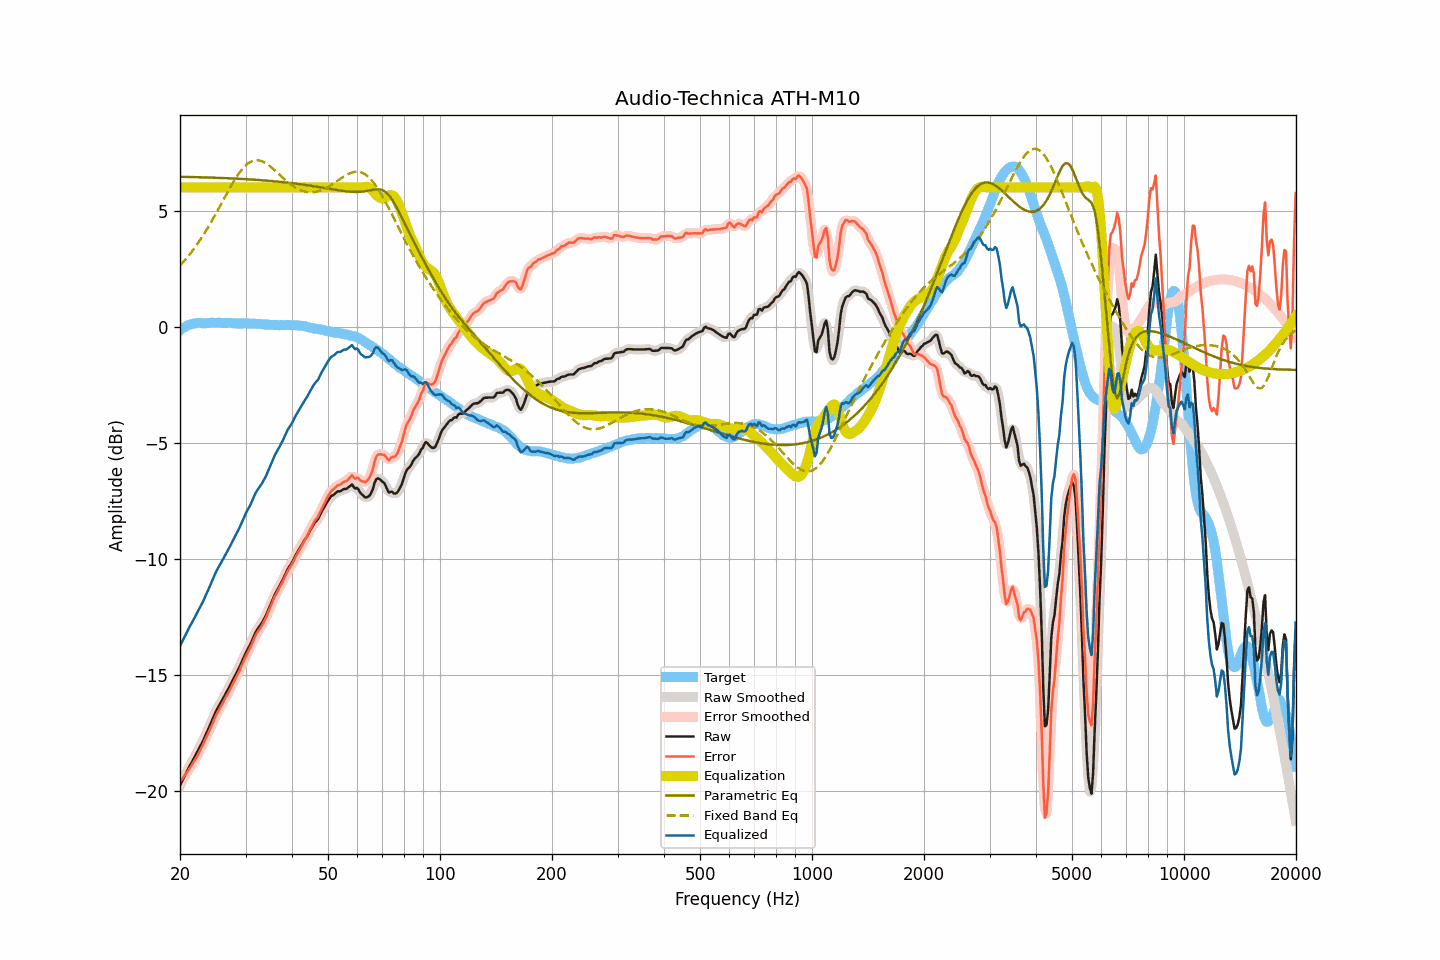

Values plotted in this chart, from the file beside it:
frequency, raw, smoothed, error, error_smoothed, equalization, parametric_eq, fixed_band_eq, equalized_raw, equalized_smoothed, target
20.00, -19.75, -19.75, -19.60, -19.60, 6.00, 6.46, 2.63, -13.75, -13.75, -0.15
20.20, -19.61, -19.60, -19.51, -19.51, 6.00, 6.46, 2.71, -13.61, -13.60, -0.10
20.40, -19.46, -19.46, -19.42, -19.41, 6.00, 6.46, 2.78, -13.46, -13.46, -0.05
20.61, -19.33, -19.32, -19.31, -19.32, 6.00, 6.46, 2.86, -13.33, -13.32, -0.02
20.81, -19.18, -19.18, -19.22, -19.22, 6.00, 6.45, 2.94, -13.18, -13.18, 0.03
21.02, -19.05, -19.05, -19.12, -19.11, 6.00, 6.45, 3.03, -13.05, -13.05, 0.07
21.23, -18.92, -18.92, -19.01, -19.01, 6.00, 6.45, 3.11, -12.92, -12.92, 0.09
21.44, -18.79, -18.79, -18.90, -18.90, 6.00, 6.45, 3.20, -12.79, -12.79, 0.11
21.66, -18.67, -18.66, -18.80, -18.79, 6.00, 6.45, 3.29, -12.67, -12.66, 0.13
21.87, -18.53, -18.54, -18.67, -18.68, 6.00, 6.45, 3.39, -12.53, -12.54, 0.14
22.09, -18.40, -18.40, -18.56, -18.56, 6.00, 6.44, 3.48, -12.40, -12.40, 0.16
22.31, -18.27, -18.27, -18.44, -18.44, 6.00, 6.44, 3.58, -12.27, -12.27, 0.17
22.54, -18.14, -18.14, -18.31, -18.31, 6.00, 6.44, 3.68, -12.14, -12.14, 0.17
22.76, -18.00, -18.01, -18.17, -18.17, 6.00, 6.44, 3.79, -12.00, -12.01, 0.17
22.99, -17.88, -17.87, -18.03, -18.03, 6.00, 6.44, 3.90, -11.88, -11.87, 0.16
23.22, -17.73, -17.72, -17.88, -17.88, 6.00, 6.43, 4.01, -11.73, -11.72, 0.16
23.45, -17.56, -17.57, -17.72, -17.73, 6.00, 6.43, 4.12, -11.56, -11.57, 0.15
23.69, -17.42, -17.42, -17.58, -17.58, 6.00, 6.43, 4.23, -11.42, -11.42, 0.16
23.92, -17.26, -17.26, -17.43, -17.43, 6.00, 6.43, 4.35, -11.26, -11.26, 0.16
24.16, -17.10, -17.10, -17.28, -17.28, 6.00, 6.43, 4.47, -11.10, -11.10, 0.17
24.40, -16.94, -16.94, -17.12, -17.11, 6.00, 6.42, 4.59, -10.94, -10.94, 0.18
24.65, -16.78, -16.78, -16.95, -16.95, 6.00, 6.42, 4.71, -10.78, -10.78, 0.17
24.89, -16.61, -16.62, -16.78, -16.79, 6.00, 6.42, 4.83, -10.61, -10.62, 0.17
25.14, -16.47, -16.47, -16.64, -16.65, 6.00, 6.42, 4.96, -10.47, -10.47, 0.17
25.39, -16.34, -16.35, -16.52, -16.52, 6.00, 6.41, 5.09, -10.34, -10.35, 0.18
25.65, -16.23, -16.22, -16.40, -16.40, 6.00, 6.41, 5.21, -10.23, -10.22, 0.18
25.91, -16.11, -16.10, -16.27, -16.27, 6.00, 6.41, 5.34, -10.11, -10.10, 0.17
26.16, -15.97, -15.98, -16.14, -16.14, 6.00, 6.40, 5.47, -9.97, -9.98, 0.16
26.43, -15.85, -15.85, -16.01, -16.01, 6.00, 6.40, 5.60, -9.85, -9.85, 0.16
26.69, -15.73, -15.72, -15.89, -15.89, 6.00, 6.40, 5.73, -9.73, -9.72, 0.16
26.96, -15.60, -15.60, -15.77, -15.76, 6.00, 6.40, 5.85, -9.60, -9.60, 0.17
27.23, -15.47, -15.46, -15.64, -15.63, 6.00, 6.39, 5.97, -9.47, -9.46, 0.17
27.50, -15.33, -15.33, -15.49, -15.50, 6.00, 6.39, 6.10, -9.33, -9.33, 0.17
27.77, -15.19, -15.19, -15.35, -15.35, 6.00, 6.39, 6.21, -9.19, -9.19, 0.16
28.05, -15.05, -15.06, -15.21, -15.21, 6.00, 6.38, 6.33, -9.05, -9.06, 0.16
28.33, -14.92, -14.93, -15.07, -15.07, 6.00, 6.38, 6.44, -8.92, -8.93, 0.14
28.62, -14.79, -14.79, -14.93, -14.93, 6.00, 6.38, 6.54, -8.79, -8.79, 0.14
28.90, -14.65, -14.65, -14.81, -14.79, 6.00, 6.37, 6.64, -8.65, -8.65, 0.15
29.19, -14.50, -14.49, -14.63, -14.64, 6.00, 6.37, 6.73, -8.50, -8.49, 0.14
29.48, -14.33, -14.34, -14.49, -14.49, 6.00, 6.36, 6.81, -8.33, -8.34, 0.16
29.78, -14.18, -14.18, -14.32, -14.33, 6.00, 6.36, 6.89, -8.18, -8.18, 0.15
30.08, -14.03, -14.03, -14.18, -14.18, 6.00, 6.36, 6.96, -8.03, -8.03, 0.15
30.38, -13.90, -13.90, -14.04, -14.04, 6.00, 6.35, 7.02, -7.90, -7.90, 0.14
30.68, -13.77, -13.77, -13.91, -13.91, 6.00, 6.35, 7.07, -7.77, -7.77, 0.14
30.99, -13.64, -13.63, -13.77, -13.76, 6.00, 6.34, 7.11, -7.64, -7.63, 0.14
31.30, -13.48, -13.47, -13.61, -13.61, 6.00, 6.34, 7.14, -7.48, -7.47, 0.14
31.61, -13.32, -13.32, -13.45, -13.45, 6.00, 6.34, 7.16, -7.32, -7.32, 0.13
31.93, -13.16, -13.17, -13.29, -13.30, 6.00, 6.33, 7.17, -7.16, -7.17, 0.13
32.24, -13.04, -13.05, -13.16, -13.17, 6.00, 6.33, 7.17, -7.04, -7.05, 0.12
32.57, -12.95, -12.95, -13.07, -13.07, 6.00, 6.32, 7.16, -6.95, -6.95, 0.13
32.89, -12.85, -12.85, -12.98, -12.97, 6.00, 6.32, 7.15, -6.85, -6.85, 0.12
33.22, -12.74, -12.74, -12.86, -12.86, 6.00, 6.31, 7.13, -6.74, -6.74, 0.11
33.55, -12.61, -12.62, -12.72, -12.73, 6.00, 6.31, 7.10, -6.61, -6.62, 0.11
33.89, -12.50, -12.49, -12.59, -12.59, 6.00, 6.30, 7.06, -6.50, -6.49, 0.10
34.23, -12.35, -12.34, -12.45, -12.44, 6.00, 6.29, 7.02, -6.35, -6.34, 0.10
34.57, -12.18, -12.18, -12.26, -12.28, 6.00, 6.29, 6.97, -6.18, -6.18, 0.09
34.92, -12.02, -12.02, -12.10, -12.11, 6.00, 6.28, 6.91, -6.02, -6.02, 0.09
35.27, -11.86, -11.85, -11.94, -11.93, 6.00, 6.28, 6.86, -5.86, -5.85, 0.08
35.62, -11.69, -11.69, -11.77, -11.77, 6.00, 6.27, 6.80, -5.69, -5.69, 0.08
35.97, -11.52, -11.54, -11.60, -11.61, 6.00, 6.26, 6.73, -5.52, -5.54, 0.08
... 635 more rows
